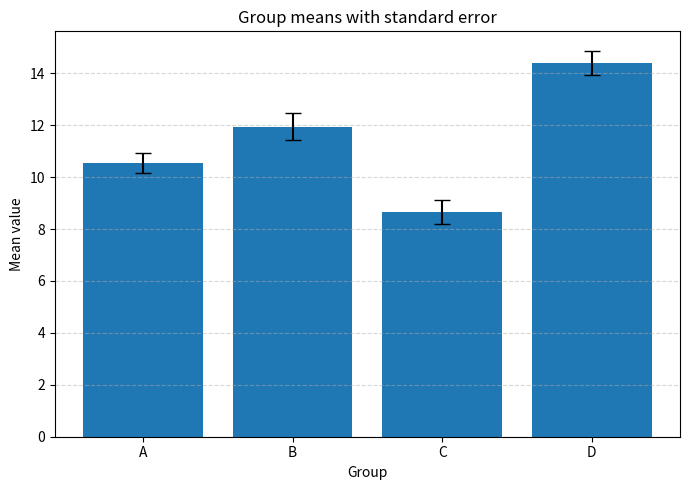

Reproduce this figure in Python. (Note: this script raises an exception after producing the figure.)
# -*- coding: utf-8 -*-
"""
Create two charts from synthetic data generated in-code:
1) Bar chart with standard error bars (per group)
2) Monthly line chart (evolution over time)

Run:  python plots_demo.py
"""

# ------------ Imports ------------
import numpy as np           # pyright: ignore[reportMissingImports] # random data + math
import pandas as pd          # pyright: ignore[reportMissingModuleSource] # tabular data + groupby summaries
import matplotlib.pyplot as plt  # pyright: ignore[reportMissingModuleSource] # plotting

# ------------ Reproducibility ------------
np.random.seed(42)  # same random numbers each run
print(np.random.seed(42) )
# ------------ 1) Generate grouped data ------------
# Define groups and number of observations per group
groups = ["A", "B", "C", "D"]
n_reps = 12  # replicates per group

# "True" means used to generate synthetic values around them
true_means = {"A": 10, "B": 13, "C": 9, "D": 15}

# Build a list of observations (group, value)
records = []
for g in groups:
    # Draw values from a normal distribution centered at the group's mean
    values = np.random.normal(loc=true_means[g], scale=1.8, size=n_reps)
    for v in values:
        records.append({"group": g, "value": float(v)})

# Put into a DataFrame
df_groups = pd.DataFrame(records)

# ------------ 2) Compute mean and standard error per group ------------
# Group by 'group' and compute mean, standard deviation (sd), and sample size (n)
summary = (
    df_groups.groupby("group", as_index=False)
    .agg(mean=("value", "mean"), sd=("value", "std"), n=("value", "size"))
)
# Standard error of the mean: sd / sqrt(n)
summary["se"] = summary["sd"] / np.sqrt(summary["n"])

# ------------ 3) Bar chart with standard error bars ------------
fig1, ax1 = plt.subplots(figsize=(7, 5))
# Bars = group means; yerr = standard error; capsize adds little end caps to error bars
ax1.bar(summary["group"], summary["mean"], yerr=summary["se"], capsize=6)
ax1.set_title("Group means with standard error")
ax1.set_xlabel("Group")
ax1.set_ylabel("Mean value")
# Light horizontal grid for readability
ax1.grid(True, axis="y", linestyle="--", alpha=0.5)
fig1.tight_layout()
fig1.savefig("bar_with_se.png", dpi=140)  # also save to file

# ------------ 4) Generate monthly time-series data ------------
# Create 12 monthly dates starting Jan 2025
dates = pd.date_range("2025-01-01", periods=12, freq="M")

# Simple upward trend + small random noise
trend = np.linspace(50, 80, len(dates))
noise = np.random.normal(0, 2.0, size=len(dates))
values_ts = trend + noise

# Pack into a DataFrame
ts_df = pd.DataFrame({"date": dates, "value": values_ts})

# ------------ 5) Line chart (evolution over time) ------------
fig2, ax2 = plt.subplots(figsize=(8, 4.8))
# Plot with markers to highlight each month
ax2.plot(ts_df["date"], ts_df["value"], marker="o")
ax2.set_title("Monthly evolution (2025)")
ax2.set_xlabel("Date")
ax2.set_ylabel("Value")
ax2.grid(True, linestyle="--", alpha=0.5)
fig2.tight_layout()
fig2.savefig("line_evolution.png", dpi=140)  # also save to file

# ------------ 6) Show both plots ------------
plt.show()

# ------------ 7) Optional: print summaries to console ------------
print("\n=== Group summary (mean, sd, n, se) ===")
print(summary.to_string(index=False))

print("\n=== Time series (first rows) ===")
print(ts_df.head().to_string(index=False))
